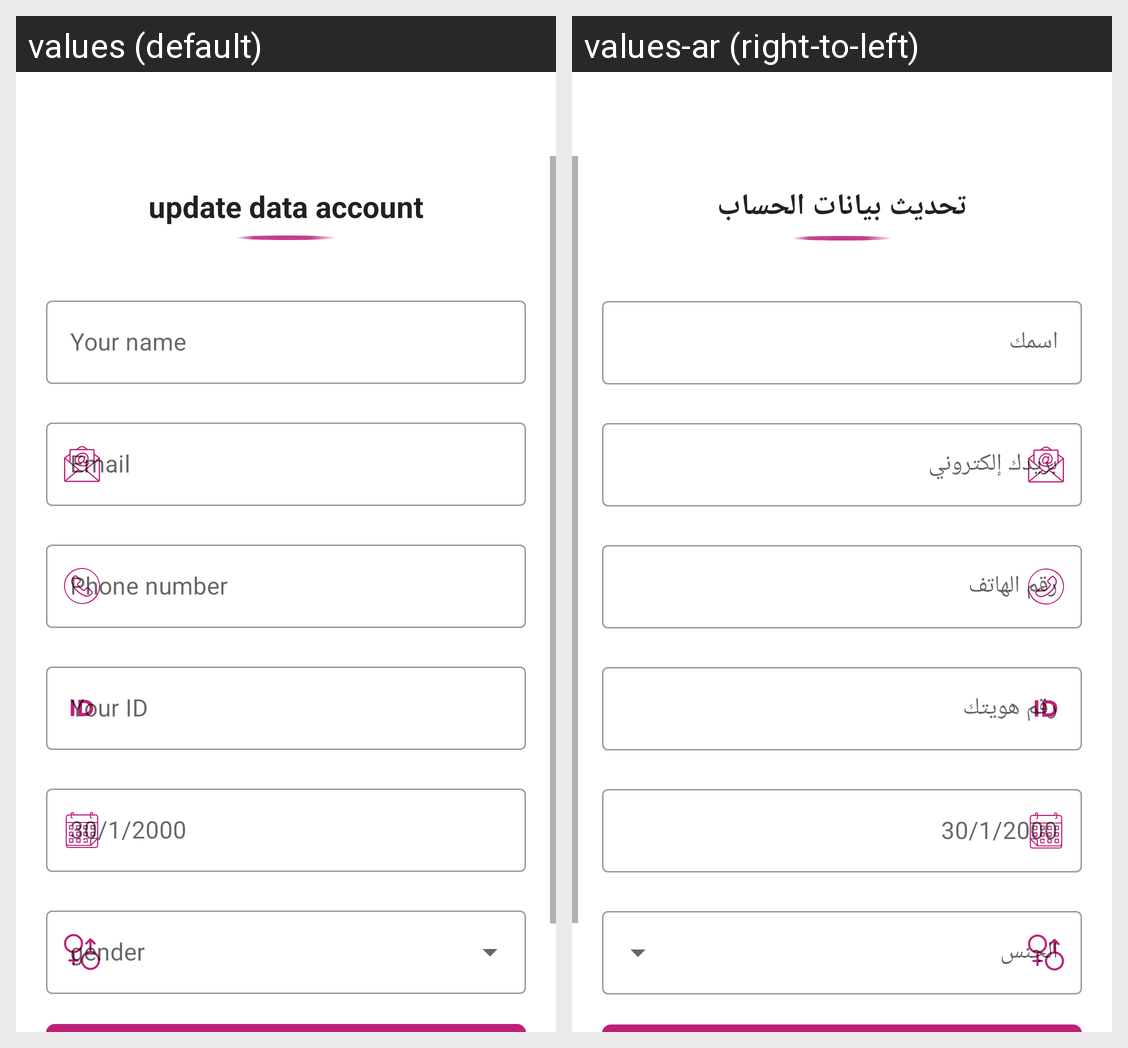

The same Android screen rendered under two of its app's locales, left to right. List the strings drawn on it with the default value and each locale's translation.
Android screen res/layout/fragment_update_account.xml rendered under 2 locales, left to right: values (default), values-ar (right-to-left). Device: Nexus 5 (rendered at 1080×1920; each locale shown at half size, 540×960, under a caption strip naming it); theme Theme.Tawseelat.
Strings drawn on this screen, with the default value and each locale's value (text and hints the layout hard-codes, and strings that could not be matched under every locale, appear in the picture but are not listed):

update_data_account_text
  values: update data account
  values-ar: تحديث بيانات الحساب

your_name_text
  values: Your name
  values-ar: اسمك

email_text
  values: Email
  values-ar: بريدك إلكتروني

telephone_number_text
  values: Phone number
  values-ar: رقم الهاتف

your_id_text
  values: Your ID
  values-ar: رقم هويتك

demo_dob_text
  values: 30/1/2000
  values-ar: 30/1/2000  [not translated; the default value is used]

gender_text
  values: gender
  values-ar: الجنس
